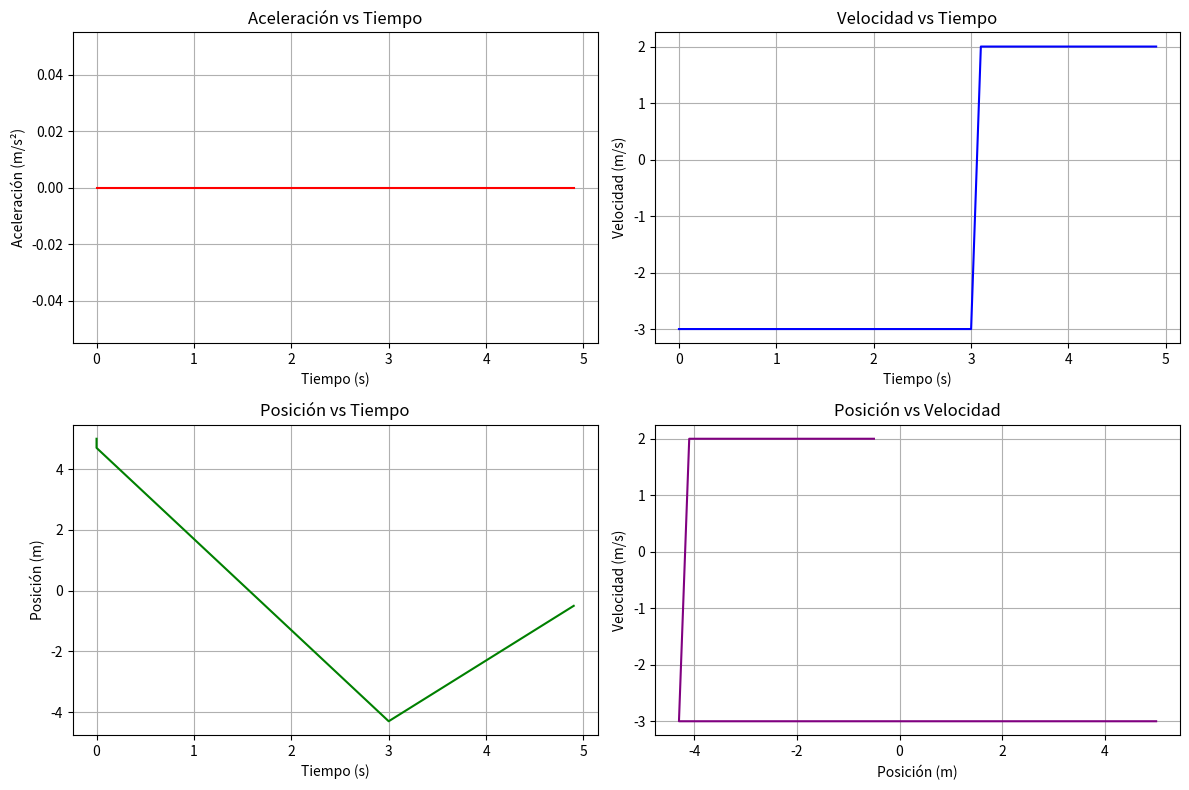

Reproduce this figure in Python. (Note: this script raises an exception after producing the figure.)
import matplotlib.pyplot as plt
import numpy as np

# Constantes del sistema
k=1
m=2
h=0.1
a=0

# Condiciones iniciales
t=0
x=5
v=-3
tfin=3+2

# Listas para almacenar los resultados
pt = [t]
pv = [v]
px = [x]
pa = [a]

for t in np.arange(0, tfin, h):
    
    if t > 3:
        v = 2

    # Formulas
    v = v + h*a
    x = x + h*v

    pt.append(t)
    px.append(x)
    pv.append(v)
    pa.append(a)

# Graficas
plt.figure(figsize=(12, 8))

# Grafica 1: Aceleración vs Tiempo
plt.subplot(2, 2, 1)
plt.plot(pt, pa, label='Aceleración', color='red')
plt.title('Aceleración vs Tiempo')
plt.xlabel('Tiempo (s)')
plt.ylabel('Aceleración (m/s²)')
plt.grid(True)

# Grafica 2: Velocidad vs Tiempo
plt.subplot(2, 2, 2)
plt.plot(pt, pv, label='Velocidad', color='blue')
plt.title('Velocidad vs Tiempo')
plt.xlabel('Tiempo (s)')
plt.ylabel('Velocidad (m/s)')
plt.grid(True)

# Grafica 3: Posición vs Tiempo
plt.subplot(2, 2, 3)
plt.plot(pt, px, label='Posición', color='green')
plt.title('Posición vs Tiempo')
plt.xlabel('Tiempo (s)')
plt.ylabel('Posición (m)')
plt.grid(True)

# Grafica 4: Velocidad vs Posición
plt.subplot(2, 2, 4)
plt.plot(px, pv, label='Fase', color='purple')
plt.title('Posición vs Velocidad')
plt.xlabel('Posición (m)')
plt.ylabel('Velocidad (m/s)')
plt.grid(True)

# Ajustar los márgenes para evitar solapamientos
plt.tight_layout()
plt.savefig('TAREA-01/img/pr_a/exe112.png')
plt.show()
